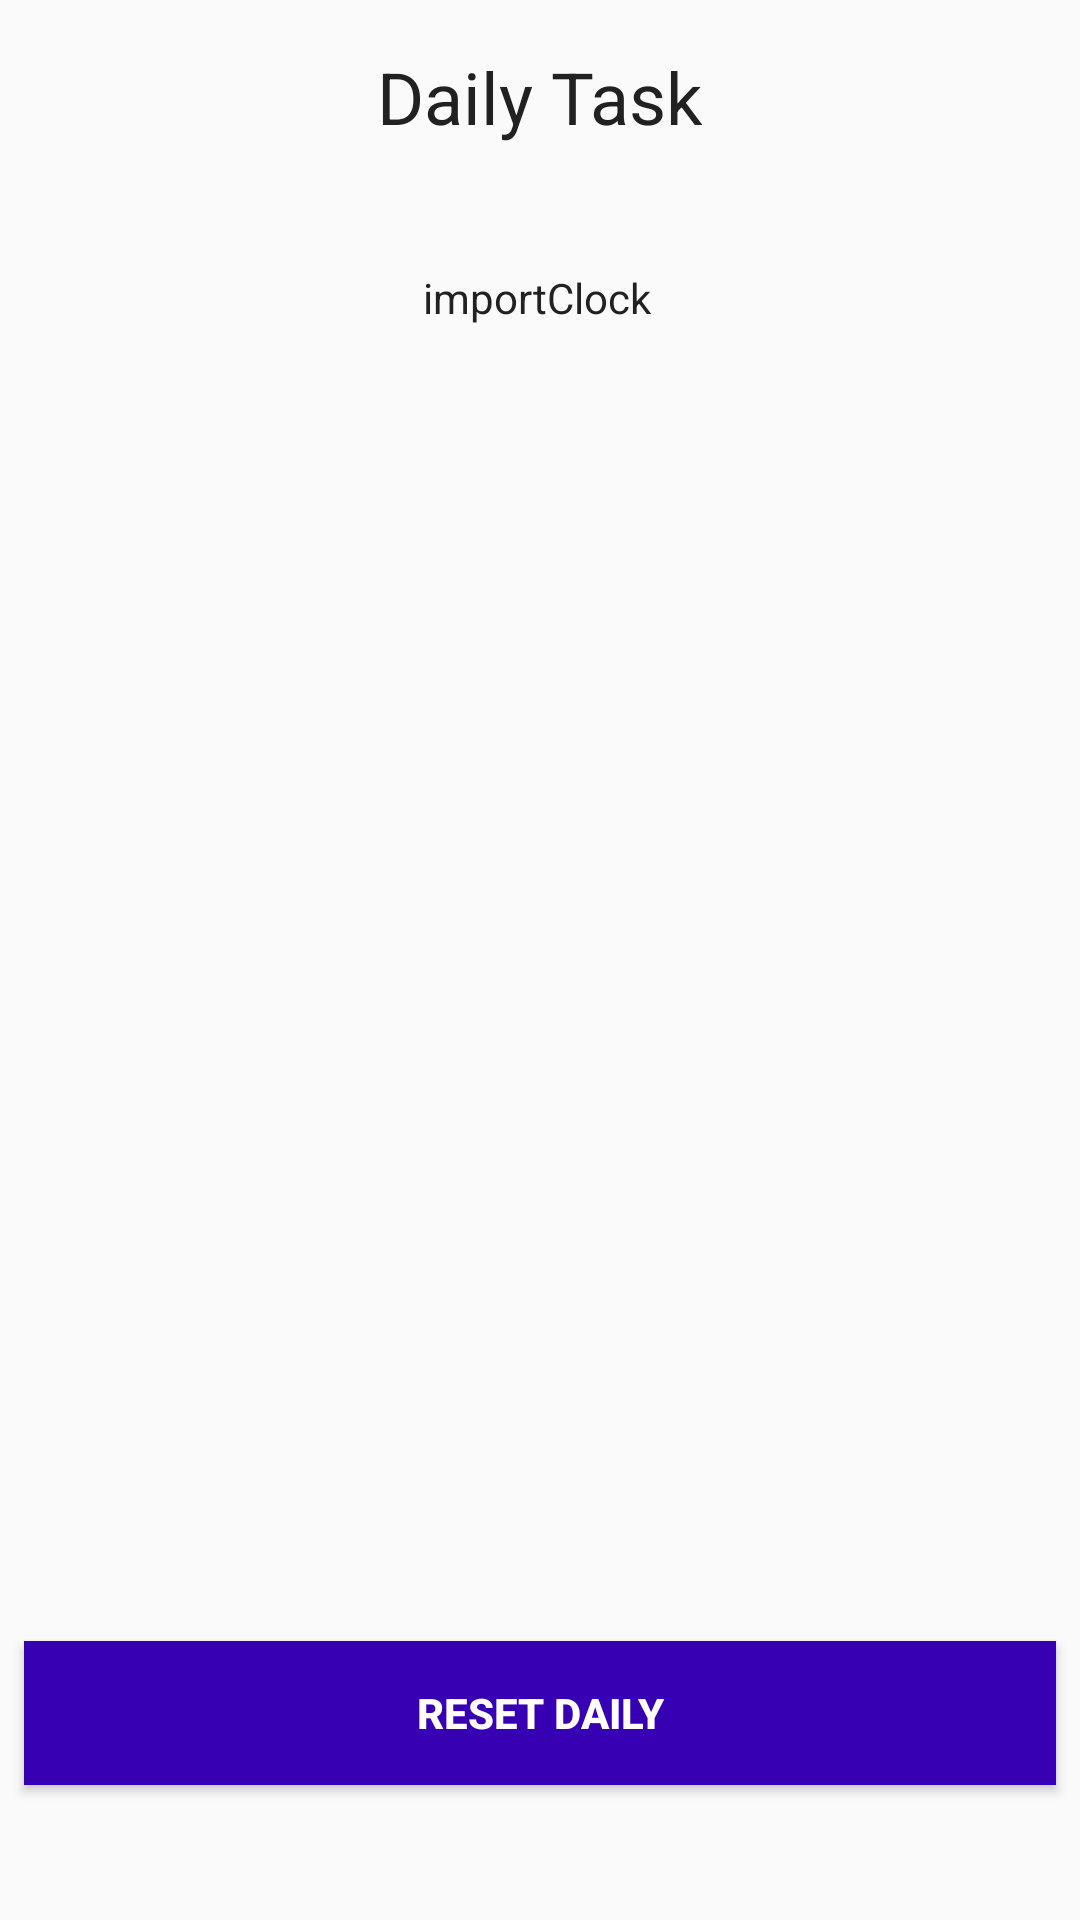

Android layout source for this screen:
<!-- AndroidManifest.xml: application theme AppTheme -->
<!-- res/layout/activity_daily.xml -->
<?xml version="1.0" encoding="utf-8"?>
<android.support.constraint.ConstraintLayout xmlns:android="http://schemas.android.com/apk/res/android"
    xmlns:app="http://schemas.android.com/apk/res-auto"
    xmlns:tools="http://schemas.android.com/tools"
    android:layout_width="match_parent"
    android:layout_height="match_parent"
    tools:context=".DailyActivity">

    <TextView
        android:id="@+id/daily_list_title"
        android:layout_width="wrap_content"
        android:layout_height="wrap_content"
        android:layout_marginStart="8dp"
        android:layout_marginLeft="8dp"
        android:layout_marginTop="16dp"
        android:layout_marginEnd="8dp"
        android:layout_marginRight="8dp"
        android:text="Daily Task"
        android:textColor="@color/tealLightBluePrimary_text"
        android:textSize="24dp"
        app:fontFamily="@font/roboto_medium"
        app:layout_constraintEnd_toEndOf="parent"
        app:layout_constraintStart_toStartOf="parent"
        app:layout_constraintTop_toTopOf="parent" />

    <ListView
        android:id="@+id/daily_list_listview"
        android:layout_width="0dp"
        android:layout_height="348dp"
        android:layout_marginStart="8dp"
        android:layout_marginLeft="8dp"
        android:layout_marginEnd="8dp"
        android:layout_marginRight="8dp"
        android:layout_marginBottom="8dp"
        android:dividerHeight="10dp"
        app:layout_constraintBottom_toTopOf="@+id/buttonResetD"
        app:layout_constraintEnd_toEndOf="parent"
        app:layout_constraintStart_toStartOf="parent"
        app:layout_constraintTop_toBottomOf="@+id/textViewClock" />

    <TextView
        android:id="@+id/textViewClock"
        android:layout_width="wrap_content"
        android:layout_height="wrap_content"
        android:layout_marginTop="4dp"
        android:layout_marginEnd="2dp"
        android:layout_marginRight="2dp"
        android:layout_marginBottom="8dp"
        android:text="importClock"
        android:textColor="@color/tealLightBluePrimary_text"
        app:layout_constraintBottom_toTopOf="@+id/daily_list_listview"
        app:layout_constraintEnd_toEndOf="parent"
        app:layout_constraintStart_toStartOf="parent"
        app:layout_constraintTop_toBottomOf="@+id/daily_list_title" />

    <Button
        android:id="@+id/buttonResetD"
        android:layout_width="0dp"
        android:layout_height="wrap_content"
        android:layout_marginStart="8dp"
        android:layout_marginLeft="8dp"
        android:layout_marginEnd="8dp"
        android:layout_marginRight="8dp"
        android:layout_marginBottom="8dp"
        android:background="@color/colorPrimaryDark"
        android:text="RESET DAILY"
        android:textColor="#ffffff"
        android:textStyle="bold"
        app:layout_constraintBottom_toBottomOf="parent"
        app:layout_constraintEnd_toEndOf="parent"
        app:layout_constraintStart_toStartOf="parent"
        app:layout_constraintTop_toBottomOf="@+id/daily_list_listview" />
</android.support.constraint.ConstraintLayout>
<!-- resources referenced by this layout -->
<resources>
  <color name="tealLightBluePrimary_text">#212121</color>
  <color name="tealLightBlueSecondary_text">#757575</color>
  <style name="AppTheme" parent="Theme.AppCompat.Light.DarkActionBar">
          
          <item name="colorPrimary">@color/tealLightBluePrimary</item>
          <item name="colorPrimaryDark">@color/tealLightBluePrimaryDark</item>
          <item name="colorAccent">@color/tealLightBlueAccent</item>
      </style>
  <color name="tealLightBluePrimary">#009688</color>
  <color name="tealLightBluePrimaryDark">#00796b</color>
  <color name="tealLightBlueAccent">#03a9f4</color>
  <!-- not gathered from this repository: default colours our renderer supplied (Android Studio template values) -->
  <color name="colorPrimaryDark">#FF3700B3</color>
</resources>
